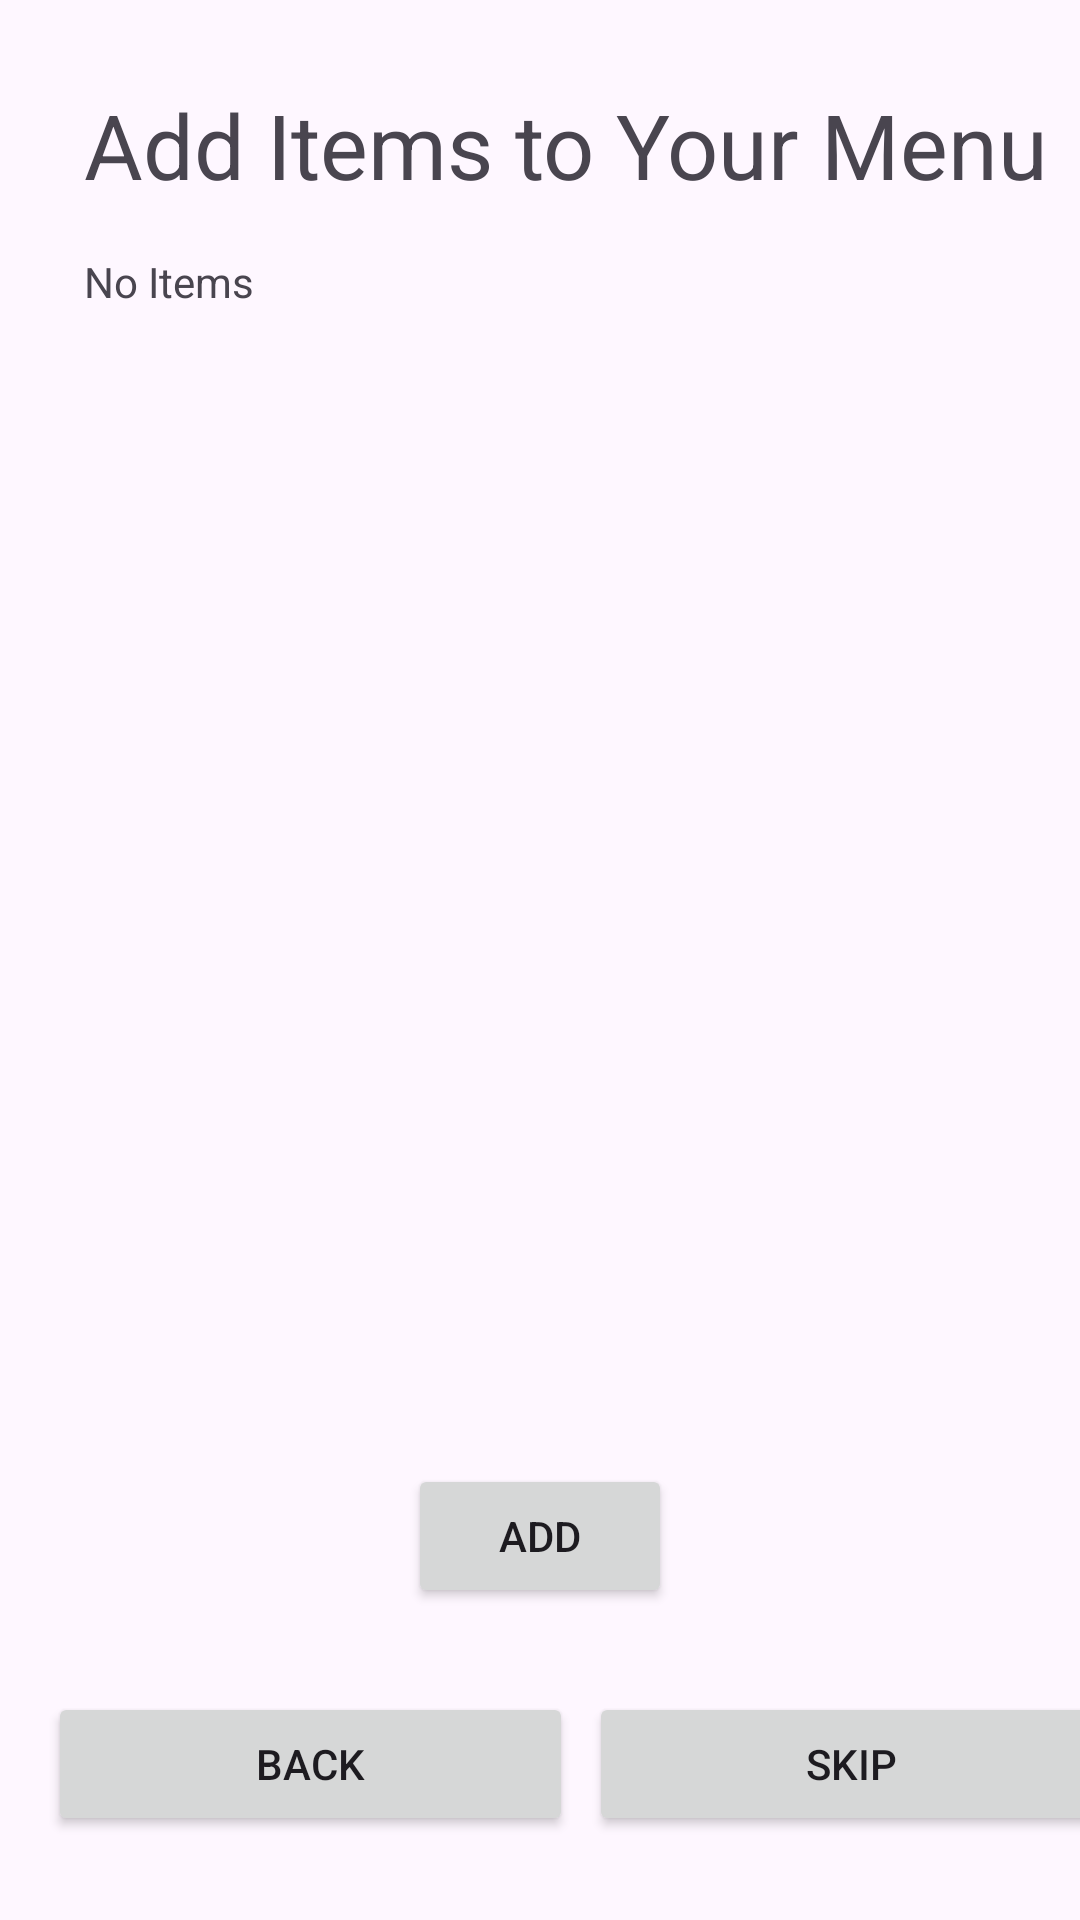

Android layout source for this screen:
<!-- AndroidManifest.xml: application theme Theme.TruckFood -->
<!-- res/layout/activity_add_menu_items.xml -->
<?xml version="1.0" encoding="utf-8"?>
<androidx.constraintlayout.widget.ConstraintLayout xmlns:android="http://schemas.android.com/apk/res/android"
    xmlns:app="http://schemas.android.com/apk/res-auto"
    xmlns:tools="http://schemas.android.com/tools"
    android:layout_width="match_parent"
    android:layout_height="match_parent"
    tools:context=".Signup.AddMenuItems">

    <Button
        android:id="@+id/button12"
        android:layout_width="175dp"
        android:layout_height="wrap_content"
        android:layout_marginBottom="28dp"
        android:text="Back"
        app:layout_constraintBottom_toBottomOf="parent"
        app:layout_constraintEnd_toStartOf="@+id/guideline4"
        app:layout_constraintHorizontal_bias="0.516"
        app:layout_constraintStart_toStartOf="parent" />

    <androidx.constraintlayout.widget.Guideline
        android:id="@+id/guideline4"
        android:layout_width="wrap_content"
        android:layout_height="wrap_content"
        android:orientation="vertical"
        app:layout_constraintGuide_begin="206dp" />

    <Button
        android:id="@+id/button13"
        android:layout_width="175dp"
        android:layout_height="wrap_content"
        android:text="Skip"
        app:layout_constraintBottom_toBottomOf="@+id/button12"
        app:layout_constraintEnd_toEndOf="parent"
        app:layout_constraintHorizontal_bias="0.466"
        app:layout_constraintStart_toStartOf="@+id/guideline4" />

    <TextView
        android:id="@+id/textViewHeader4"
        android:layout_width="wrap_content"
        android:layout_height="wrap_content"
        android:layout_marginStart="28dp"
        android:layout_marginTop="28dp"
        android:text="Add Items to Your Menu"
        android:textSize="30dp"
        app:layout_constraintStart_toStartOf="parent"
        app:layout_constraintTop_toTopOf="parent" />

    <Button
        android:id="@+id/button11"
        android:layout_width="wrap_content"
        android:layout_height="wrap_content"
        android:layout_marginBottom="28dp"
        android:text="Add"
        app:layout_constraintBottom_toTopOf="@+id/button12"
        app:layout_constraintEnd_toEndOf="parent"
        app:layout_constraintStart_toStartOf="parent" />

    <TextView
        android:id="@+id/textView"
        android:layout_width="wrap_content"
        android:layout_height="wrap_content"
        android:layout_marginTop="16dp"
        android:text="No Items "
        app:layout_constraintStart_toStartOf="@+id/textViewHeader4"
        app:layout_constraintTop_toBottomOf="@+id/textViewHeader4" />
</androidx.constraintlayout.widget.ConstraintLayout>
<!-- resources referenced by this layout -->
<resources>
  <style name="Theme.TruckFood" parent="Base.Theme.TruckFood" />
  <style name="Base.Theme.TruckFood" parent="Theme.Material3.DayNight.NoActionBar">
          
          
      </style>
</resources>
